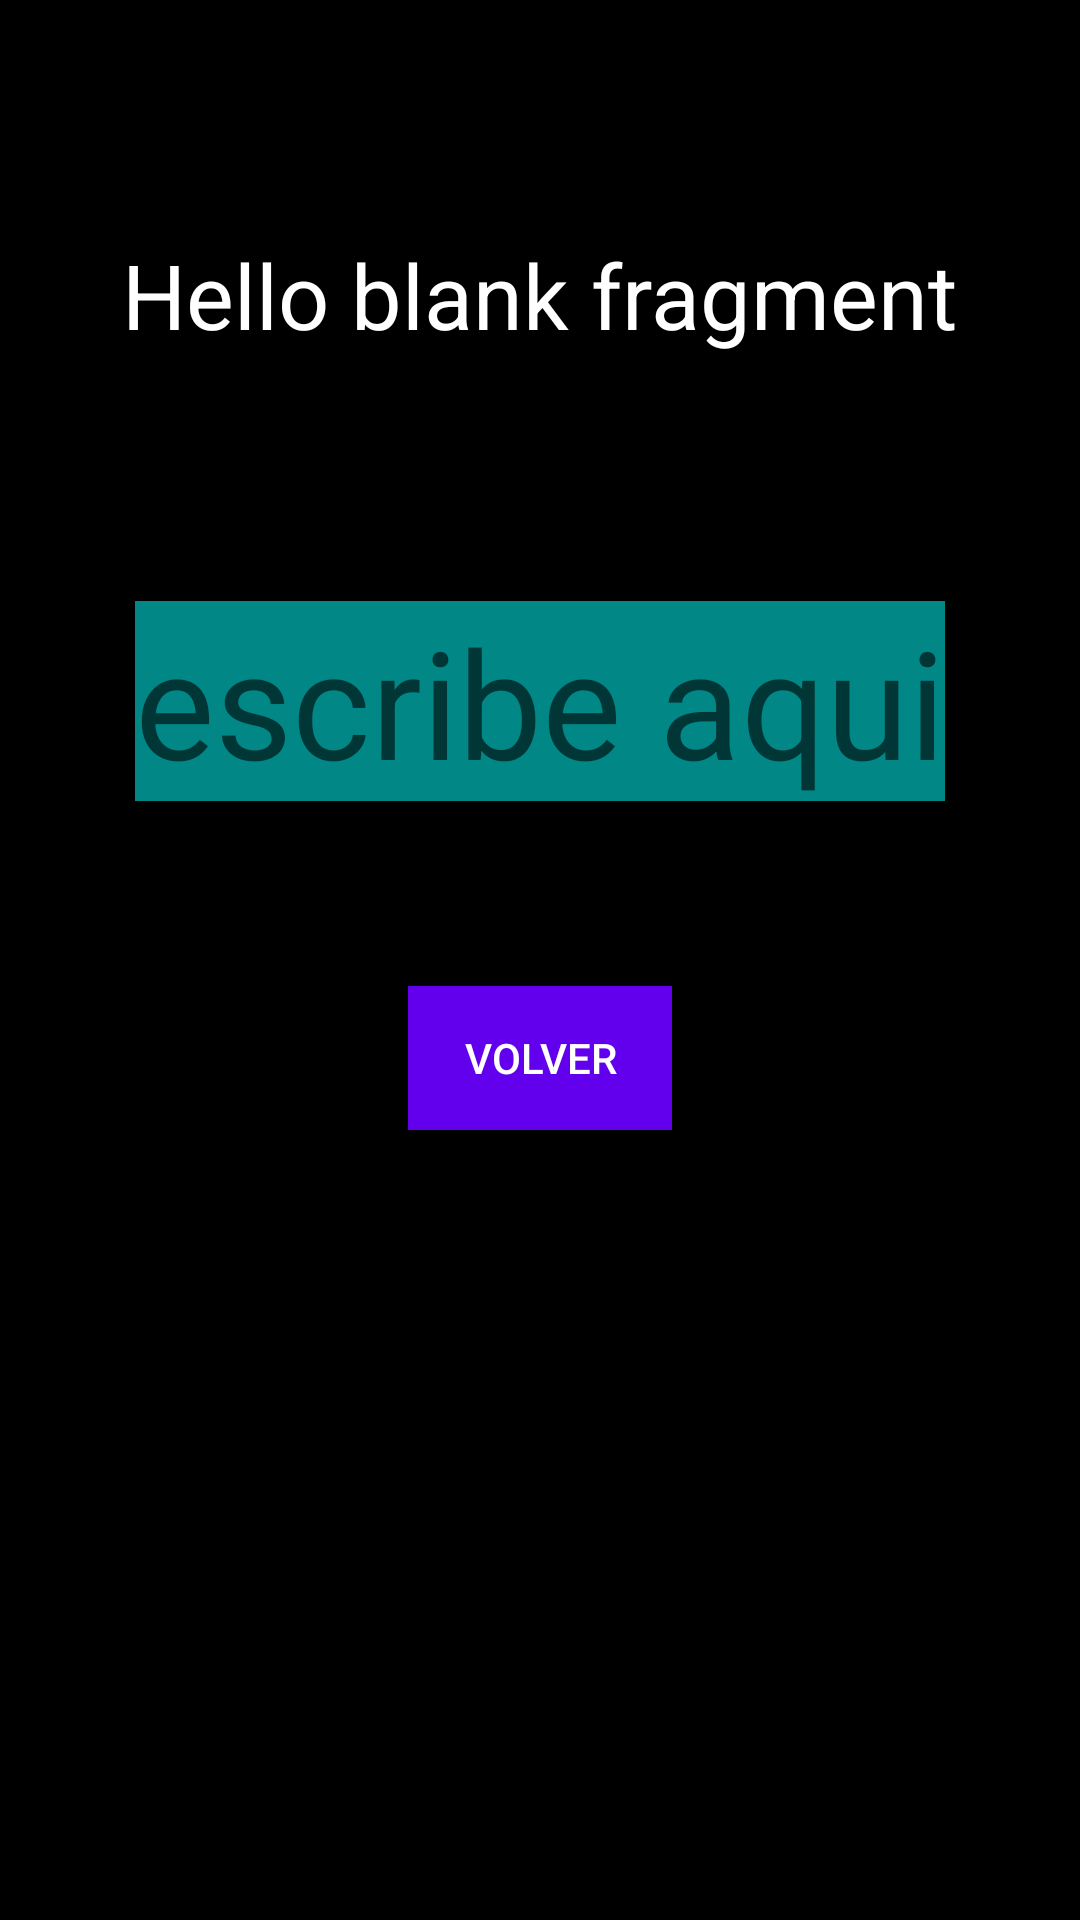

Write the Android layout XML for this screen, with the resource values it uses.
<!-- AndroidManifest.xml: application theme Theme.TutoriaFragment -->
<!-- res/layout/fragment_second.xml -->
<?xml version="1.0" encoding="utf-8"?>
<androidx.constraintlayout.widget.ConstraintLayout
    xmlns:android="http://schemas.android.com/apk/res/android"
    xmlns:app="http://schemas.android.com/apk/res-auto"
    xmlns:tools="http://schemas.android.com/tools"
    android:layout_width="match_parent"
    android:layout_height="match_parent"
    android:background="@color/black">

    <TextView
        android:id="@+id/textView"
        android:layout_width="wrap_content"
        android:layout_height="wrap_content"
        android:text="@string/hello_blank_fragment"
        android:textColor="@color/white"
        app:layout_constraintBottom_toBottomOf="parent"
        app:layout_constraintEnd_toEndOf="parent"
        app:layout_constraintStart_toStartOf="parent"
        app:layout_constraintTop_toTopOf="parent"
        android:textSize="30sp"
        app:layout_constraintVertical_bias="0.13" />

    <EditText
        android:id="@+id/edt2"
        android:layout_width="wrap_content"
        android:layout_height="wrap_content"
        android:autofillHints="name"
        android:hint="escribe aqui"
        android:textSize="50sp"
        app:layout_constraintBottom_toBottomOf="parent"
        app:layout_constraintEnd_toEndOf="parent"
        app:layout_constraintStart_toStartOf="parent"
        android:background="@color/teal_700"
        android:textColor="@color/white"
        app:layout_constraintTop_toBottomOf="@+id/textView"
        app:layout_constraintVertical_bias="0.18" />

    <Button
        android:id="@+id/btn2"
        android:layout_width="wrap_content"
        android:layout_height="wrap_content"
        android:text="volver"
        app:layout_constraintBottom_toBottomOf="parent"
        app:layout_constraintEnd_toEndOf="parent"
        app:layout_constraintStart_toStartOf="parent"
        app:layout_constraintTop_toBottomOf="@+id/edt2"
        app:layout_constraintVertical_bias="0.19"
        android:textColor="@color/white"
        android:background="@color/purple_500"/>

</androidx.constraintlayout.widget.ConstraintLayout>
<!-- resources referenced by this layout -->
<resources>
  <string name="hello_blank_fragment">Hello blank fragment</string>
  <style name="Theme.TutoriaFragment" parent="Theme.AppCompat.Light.DarkActionBar" />
  <!-- not gathered from this repository: default colours our renderer supplied (Android Studio template values) -->
  <color name="purple_500">#FF6200EE</color>
  <color name="teal_700">#FF018786</color>
  <color name="black">#FF000000</color>
  <color name="white">#FFFFFFFF</color>
</resources>
